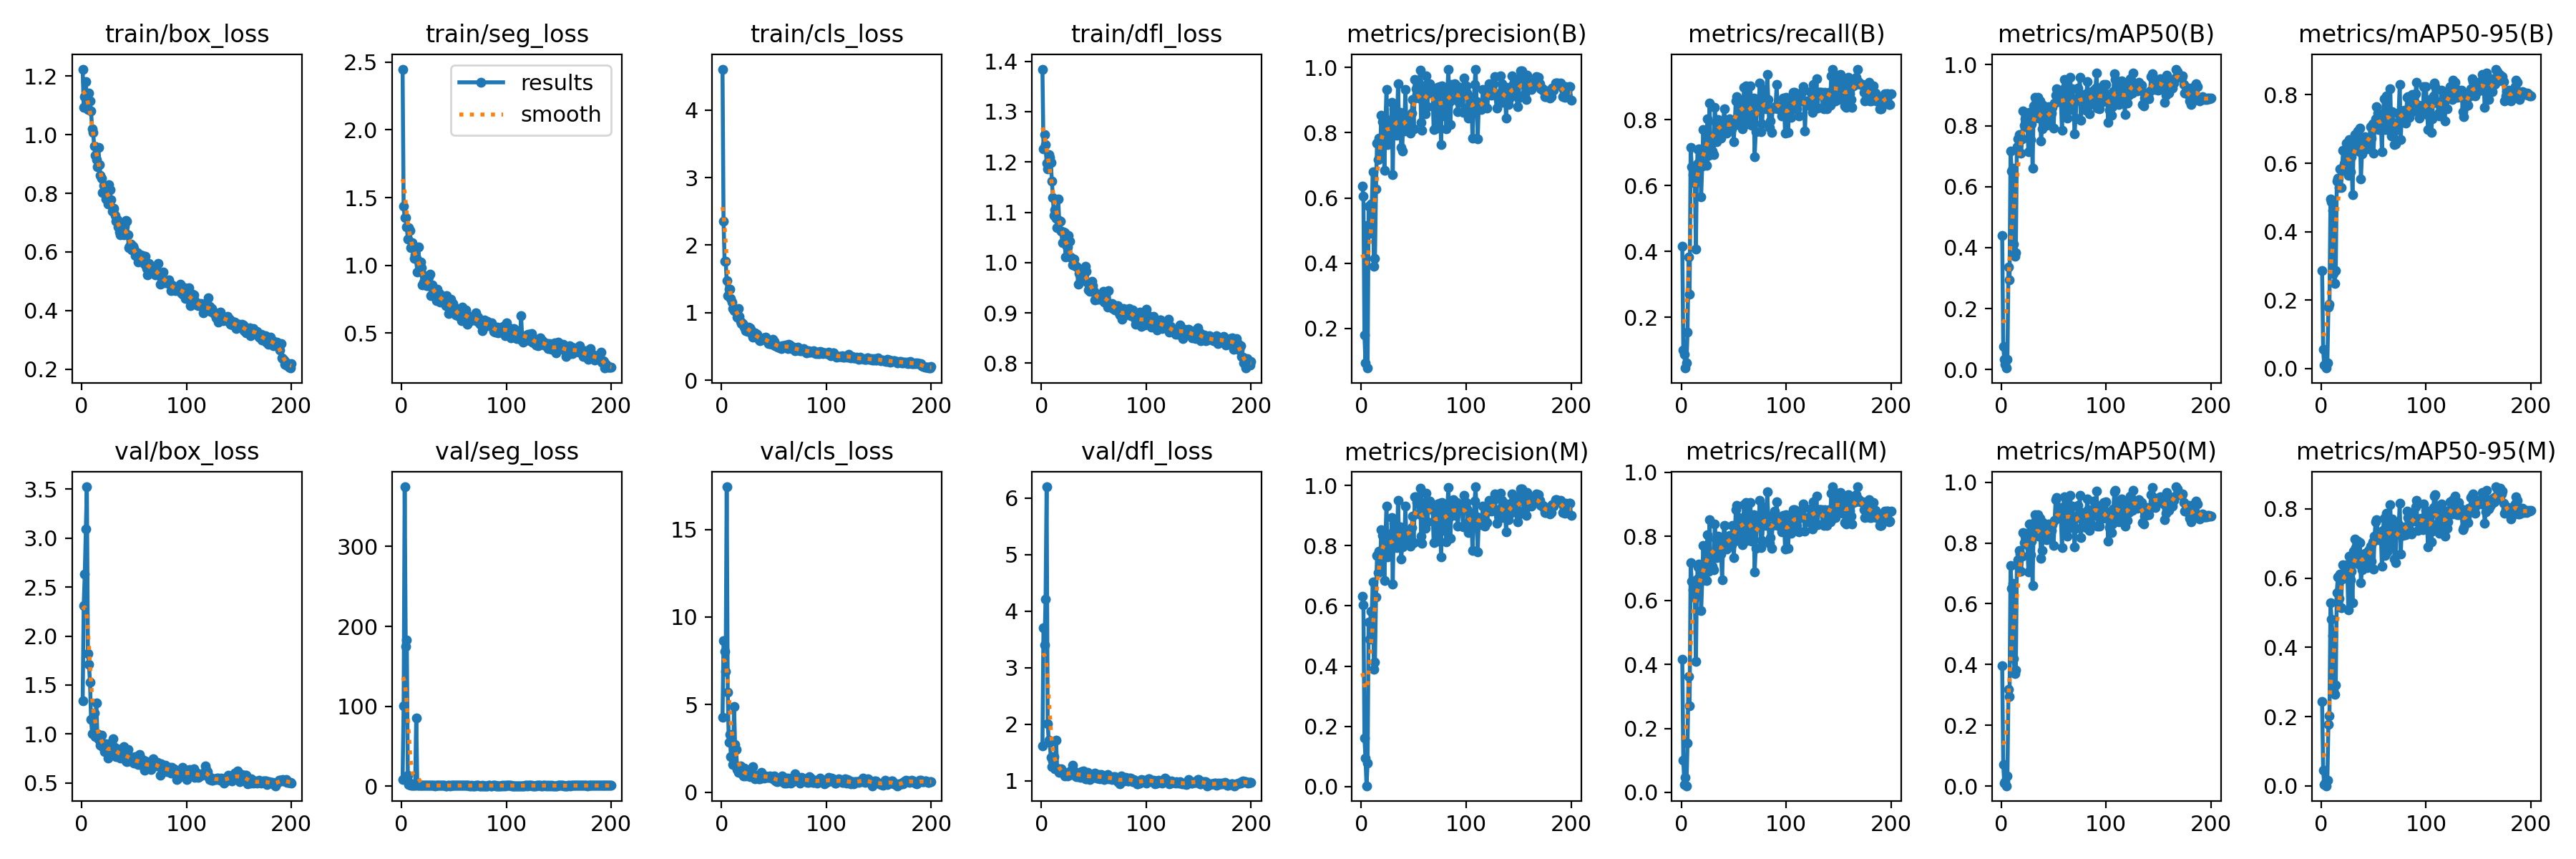

Data behind this chart, as committed beside it:
epoch, time, train/box_loss, train/seg_loss, train/cls_loss, train/dfl_loss, metrics/precision(B), metrics/recall(B), metrics/mAP50(B), metrics/mAP50-95(B), metrics/precision(M), metrics/recall(M), metrics/mAP50(M), metrics/mAP50-95(M), val/box_loss, val/seg_loss, val/cls_loss, val/dfl_loss, lr/pg0, lr/pg1, lr/pg2
1, 27.87, 1.224, 2.449, 4.605, 1.384, 0.6353, 0.4169, 0.4406, 0.2861, 0.6327, 0.4167, 0.395, 0.2425, 1.338, 8.254, 4.256, 1.613, 0.0004168, 0.0004168, 0.0004168
2, 35.42, 1.094, 1.435, 2.351, 1.226, 0.6046, 0.1, 0.07663, 0.05554, 0.6046, 0.1, 0.07094, 0.04459, 2.312, 100.8, 8.659, 3.701, 0.000846, 0.000846, 0.000846
3, 41.47, 1.129, 1.351, 1.758, 1.255, 0.1805, 0.0875, 0.03385, 0.00944, 0.1622, 0.025, 0.00972, 0.00419, 2.632, 374.5, 8.016, 3.402, 0.001271, 0.001271, 0.001271
4, 47.23, 1.181, 1.353, 1.763, 1.235, 0.09446, 0.04583, 0.01637, 0.01, 0.09446, 0.04583, 0.01471, 0.00937, 3.093, 174.7, 6.873, 4.211, 0.001642, 0.001642, 0.001642
5, 52.96, 1.111, 1.286, 1.474, 1.197, 0.5155, 0.0625, 0.00512, 0.00166, 0.00276, 0.02083, 0.0008, 0.00016, 3.522, 183, 17.43, 6.197, 0.001634, 0.001634, 0.001634
6, 58.7, 1.085, 1.191, 1.251, 1.187, 0.0788, 0.1542, 0.03451, 0.01666, 0.0788, 0.1542, 0.03381, 0.01689, 1.819, 14.08, 5.707, 2.007, 0.001626, 0.001626, 0.001626
7, 64.42, 1.142, 1.277, 1.353, 1.214, 0.5747, 0.3833, 0.3369, 0.1798, 0.5474, 0.3625, 0.3184, 0.1776, 1.71, 2.115, 2.846, 1.714, 0.001617, 0.001617, 0.001617
8, 70.17, 1.115, 1.255, 1.349, 1.209, 0.4906, 0.2708, 0.2942, 0.1887, 0.4906, 0.2708, 0.2941, 0.203, 1.529, 4.29, 3.274, 1.672, 0.001609, 0.001609, 0.001609
9, 75.89, 1.08, 1.128, 1.209, 1.199, 0.5821, 0.7167, 0.7164, 0.4962, 0.5821, 0.7167, 0.7255, 0.5293, 1.152, 1.237, 2.029, 1.413, 0.001601, 0.001601, 0.001601
10, 82.43, 1.019, 1.165, 1.158, 1.162, 0.5814, 0.6583, 0.6516, 0.4877, 0.5814, 0.6583, 0.6516, 0.4815, 1.002, 1.124, 2.044, 1.253, 0.001593, 0.001593, 0.001593
11, 88.33, 1.008, 1.142, 1.062, 1.129, 0.6803, 0.6333, 0.6599, 0.4628, 0.6803, 0.6333, 0.6678, 0.4331, 1.163, 1.118, 1.567, 1.351, 0.001584, 0.001584, 0.001584
12, 94.08, 0.9613, 1.05, 1.024, 1.094, 0.3907, 0.6167, 0.412, 0.2778, 0.3907, 0.6167, 0.4186, 0.2753, 1.213, 1.412, 4.874, 1.425, 0.001576, 0.001576, 0.001576
13, 99.79, 0.9287, 1.077, 1.046, 1.104, 0.4138, 0.6083, 0.3728, 0.2491, 0.4138, 0.6083, 0.3705, 0.2641, 0.9725, 1.133, 2.713, 1.213, 0.001568, 0.001568, 0.001568
14, 105.5, 0.9139, 1.048, 1.022, 1.088, 0.6285, 0.4083, 0.3824, 0.2867, 0.6285, 0.4083, 0.3822, 0.2917, 1.321, 85.02, 2.433, 1.716, 0.00156, 0.00156, 0.00156
15, 111.2, 0.8899, 0.9519, 0.9389, 1.07, 0.7674, 0.6667, 0.7301, 0.5469, 0.7674, 0.6667, 0.7292, 0.5582, 1.001, 1.408, 1.28, 1.221, 0.001551, 0.001551, 0.001551
16, 117.6, 0.9558, 1.136, 1.062, 1.127, 0.7173, 0.7088, 0.7568, 0.5561, 0.7097, 0.7046, 0.7449, 0.6029, 0.9472, 1.246, 1.136, 1.182, 0.001543, 0.001543, 0.001543
17, 124.1, 0.8974, 1.01, 0.9424, 1.084, 0.783, 0.7125, 0.7698, 0.5281, 0.783, 0.7125, 0.7758, 0.5404, 0.9671, 1.366, 1.34, 1.146, 0.001535, 0.001535, 0.001535
18, 129.8, 0.8622, 1.023, 0.8722, 1.082, 0.7349, 0.6917, 0.7679, 0.5832, 0.7349, 0.6917, 0.765, 0.6109, 0.8863, 1.304, 1.51, 1.154, 0.001527, 0.001527, 0.001527
19, 136.2, 0.8514, 0.9819, 0.8398, 1.063, 0.8536, 0.5667, 0.7086, 0.5296, 0.8536, 0.5667, 0.7076, 0.5136, 0.9898, 1.441, 1.346, 1.206, 0.001518, 0.001518, 0.001518
20, 142, 0.8016, 0.8573, 0.8396, 1.039, 0.8346, 0.6606, 0.7577, 0.5791, 0.8346, 0.6606, 0.7577, 0.5972, 0.8748, 0.9935, 1.017, 1.147, 0.00151, 0.00151, 0.00151
21, 147.7, 0.8283, 0.8737, 0.8191, 1.061, 0.8352, 0.7708, 0.8492, 0.6379, 0.8352, 0.7708, 0.8347, 0.6377, 0.8817, 1.203, 0.9399, 1.157, 0.001502, 0.001502, 0.001502
22, 154.2, 0.8248, 0.9247, 0.7819, 1.059, 0.6852, 0.6801, 0.801, 0.5978, 0.6852, 0.6801, 0.801, 0.6096, 0.822, 0.9963, 1.377, 1.083, 0.001494, 0.001494, 0.001494
23, 160, 0.7801, 0.857, 0.7358, 1.011, 0.8235, 0.7208, 0.8215, 0.6051, 0.8235, 0.7208, 0.8217, 0.6295, 0.8989, 0.9849, 0.9318, 1.137, 0.001485, 0.001485, 0.001485
24, 166, 0.7933, 0.8478, 0.7538, 1.032, 0.9324, 0.6625, 0.8407, 0.6592, 0.9324, 0.6625, 0.8317, 0.6379, 0.8578, 1.123, 0.9422, 1.111, 0.001477, 0.001477, 0.001477
25, 172.4, 0.764, 0.8497, 0.7267, 1.031, 0.7629, 0.8042, 0.7938, 0.6237, 0.7629, 0.8042, 0.7938, 0.6203, 0.7542, 1.012, 1.062, 1.076, 0.001469, 0.001469, 0.001469
26, 178.2, 0.8308, 0.9132, 0.79, 1.053, 0.7715, 0.6917, 0.714, 0.5637, 0.7715, 0.6917, 0.7059, 0.5085, 0.8439, 1.312, 1.114, 1.115, 0.001461, 0.001461, 0.001461
27, 184, 0.8125, 0.9323, 0.7756, 1.042, 0.8388, 0.8515, 0.8436, 0.6697, 0.8388, 0.8515, 0.8634, 0.6637, 0.8217, 1.007, 0.8647, 1.103, 0.001452, 0.001452, 0.001452
28, 190.4, 0.7791, 0.7784, 0.7583, 1.011, 0.7926, 0.7083, 0.7536, 0.5748, 0.7926, 0.7083, 0.761, 0.5956, 0.9054, 1.02, 1.074, 1.169, 0.001444, 0.001444, 0.001444
29, 196.1, 0.7402, 0.8557, 0.6845, 1.008, 0.8931, 0.746, 0.806, 0.6182, 0.8931, 0.746, 0.806, 0.6197, 0.819, 1.031, 0.9102, 1.114, 0.001436, 0.001436, 0.001436
30, 202, 0.738, 0.8175, 0.6344, 0.996, 0.6717, 0.7058, 0.6598, 0.5089, 0.6717, 0.7058, 0.6598, 0.5284, 0.9493, 1.295, 1.452, 1.267, 0.001428, 0.001428, 0.001428
31, 208, 0.7488, 0.8181, 0.6688, 1.007, 0.8741, 0.6949, 0.8651, 0.6465, 0.8741, 0.6949, 0.8651, 0.6783, 0.8733, 0.9364, 0.8889, 1.173, 0.001419, 0.001419, 0.001419
32, 214.2, 0.725, 0.7948, 0.7032, 0.9946, 0.8164, 0.8375, 0.8925, 0.6845, 0.8164, 0.8375, 0.8925, 0.7137, 0.8021, 0.8122, 0.7667, 1.094, 0.001411, 0.001411, 0.001411
33, 220.6, 0.7056, 0.7389, 0.664, 0.9932, 0.8378, 0.7917, 0.8741, 0.6667, 0.8378, 0.7917, 0.8741, 0.6873, 0.7673, 0.9402, 0.8115, 1.073, 0.001403, 0.001403, 0.001403
34, 226.3, 0.709, 0.8215, 0.6846, 0.991, 0.7929, 0.7337, 0.8286, 0.6416, 0.7929, 0.7337, 0.8286, 0.6472, 0.848, 1.039, 0.9678, 1.13, 0.001395, 0.001395, 0.001395
35, 232.1, 0.6854, 0.7557, 0.6188, 0.9574, 0.9497, 0.8, 0.8935, 0.6943, 0.9497, 0.8, 0.8935, 0.7076, 0.7682, 0.9167, 0.7566, 1.065, 0.001386, 0.001386, 0.001386
36, 238.5, 0.6674, 0.7913, 0.5942, 0.9777, 0.8253, 0.7833, 0.8238, 0.6365, 0.8253, 0.7833, 0.8238, 0.6397, 0.8128, 0.9394, 0.867, 1.115, 0.001378, 0.001378, 0.001378
37, 244.3, 0.6589, 0.7305, 0.5863, 0.9627, 0.862, 0.7667, 0.8816, 0.7026, 0.862, 0.7667, 0.8816, 0.7031, 0.7557, 0.9836, 0.763, 1.062, 0.00137, 0.00137, 0.00137
38, 250.9, 0.6819, 0.7745, 0.6144, 0.9764, 0.7553, 0.7452, 0.7502, 0.5534, 0.7553, 0.7452, 0.7502, 0.5874, 0.8409, 1.088, 1.116, 1.158, 0.001362, 0.001362, 0.001362
39, 256.7, 0.6765, 0.7307, 0.6128, 0.9691, 0.7431, 0.7917, 0.7897, 0.6268, 0.7972, 0.6645, 0.7761, 0.6231, 0.7687, 1.133, 0.9609, 1.081, 0.001353, 0.001353, 0.001353
40, 262.4, 0.6584, 0.7363, 0.6299, 0.9806, 0.8498, 0.7903, 0.8678, 0.6412, 0.8498, 0.7903, 0.8678, 0.6552, 0.8687, 0.8985, 0.8896, 1.175, 0.001345, 0.001345, 0.001345
41, 268.3, 0.6873, 0.7555, 0.6185, 0.9786, 0.806, 0.8333, 0.836, 0.6686, 0.806, 0.8333, 0.8523, 0.6703, 0.7899, 0.9153, 0.8169, 1.085, 0.001337, 0.001337, 0.001337
42, 274, 0.7063, 0.7019, 0.6405, 0.9931, 0.9322, 0.7916, 0.8348, 0.6771, 0.9322, 0.7916, 0.8397, 0.6707, 0.7273, 0.7772, 0.9095, 1.029, 0.001329, 0.001329, 0.001329
43, 279.7, 0.7054, 0.7735, 0.6181, 0.9825, 0.8187, 0.7605, 0.802, 0.6607, 0.8187, 0.7605, 0.8103, 0.6688, 0.7177, 0.8124, 0.8988, 1.033, 0.00132, 0.00132, 0.00132
44, 287.9, 0.6587, 0.7019, 0.5634, 0.9599, 0.8359, 0.7667, 0.8196, 0.6416, 0.8359, 0.7667, 0.8196, 0.6305, 0.8426, 1.198, 0.8567, 1.144, 0.001312, 0.001312, 0.001312
45, 296.3, 0.6151, 0.6452, 0.543, 0.9458, 0.8348, 0.7858, 0.862, 0.6683, 0.8348, 0.7858, 0.862, 0.6793, 0.7795, 0.9326, 0.843, 1.078, 0.001304, 0.001304, 0.001304
46, 302, 0.6202, 0.7068, 0.5439, 0.9432, 0.8174, 0.8024, 0.8192, 0.6601, 0.8174, 0.8024, 0.8192, 0.6667, 0.7245, 0.7775, 0.9234, 1.025, 0.001296, 0.001296, 0.001296
47, 307.7, 0.6274, 0.7471, 0.5619, 0.9601, 0.798, 0.7908, 0.8567, 0.7072, 0.798, 0.7908, 0.8473, 0.6916, 0.7433, 1.074, 0.845, 1.085, 0.001287, 0.001287, 0.001287
48, 313.4, 0.6082, 0.6828, 0.5314, 0.9631, 0.8599, 0.7731, 0.841, 0.6736, 0.8599, 0.7731, 0.841, 0.6497, 0.749, 1.007, 0.8819, 1.104, 0.001279, 0.001279, 0.001279
49, 319.1, 0.6185, 0.7178, 0.6017, 0.9546, 0.9009, 0.7964, 0.8599, 0.7142, 0.8985, 0.8333, 0.8613, 0.7049, 0.7627, 0.9214, 0.7628, 1.081, 0.001271, 0.001271, 0.001271
50, 325.6, 0.6115, 0.6839, 0.5687, 0.9425, 0.8108, 0.7333, 0.7911, 0.629, 0.8108, 0.7333, 0.7911, 0.6265, 0.7046, 0.9744, 0.9403, 1.052, 0.001263, 0.001263, 0.001263
51, 331.9, 0.5884, 0.6852, 0.5097, 0.9259, 0.9634, 0.7833, 0.8745, 0.7044, 0.9634, 0.7833, 0.8745, 0.7215, 0.768, 0.8868, 0.6837, 1.128, 0.001254, 0.001254, 0.001254
52, 338.2, 0.59, 0.6315, 0.5051, 0.931, 0.9348, 0.8583, 0.9004, 0.7289, 0.963, 0.8833, 0.9437, 0.7617, 0.7125, 0.9203, 0.6354, 1.086, 0.001246, 0.001246, 0.001246
53, 344.4, 0.5975, 0.6495, 0.515, 0.9284, 0.9167, 0.8707, 0.9217, 0.7646, 0.9426, 0.8957, 0.9496, 0.769, 0.6968, 0.9099, 0.6005, 1.039, 0.001238, 0.001238, 0.001238
54, 350.8, 0.5651, 0.6302, 0.4907, 0.9274, 0.957, 0.7917, 0.8792, 0.7459, 0.957, 0.7917, 0.8852, 0.7303, 0.6926, 0.996, 0.7083, 1.047, 0.00123, 0.00123, 0.00123
55, 356.6, 0.5736, 0.6406, 0.4919, 0.9266, 0.9051, 0.8583, 0.9018, 0.6983, 0.9051, 0.8583, 0.9018, 0.7112, 0.7888, 0.8748, 0.6966, 1.11, 0.001221, 0.001221, 0.001221
56, 362.4, 0.5901, 0.6219, 0.482, 0.928, 0.992, 0.8083, 0.8825, 0.7397, 0.992, 0.8083, 0.9177, 0.7295, 0.6856, 0.9587, 0.6534, 1.036, 0.001213, 0.001213, 0.001213
57, 368.4, 0.5728, 0.593, 0.4647, 0.9296, 0.8316, 0.8399, 0.8823, 0.7273, 0.8316, 0.8399, 0.8823, 0.7304, 0.7259, 0.8826, 0.6936, 1.11, 0.001205, 0.001205, 0.001205
58, 374.2, 0.5885, 0.6903, 0.514, 0.9344, 0.8076, 0.7735, 0.7859, 0.6334, 0.8076, 0.7735, 0.7859, 0.6338, 0.7371, 0.96, 0.9138, 1.075, 0.001197, 0.001197, 0.001197
59, 380, 0.5723, 0.6587, 0.5086, 0.9431, 0.8985, 0.8434, 0.9176, 0.735, 0.8985, 0.8434, 0.9053, 0.737, 0.6908, 1.106, 0.62, 1.04, 0.001188, 0.001188, 0.001188
60, 385.9, 0.5591, 0.615, 0.4904, 0.9216, 0.9425, 0.8978, 0.9523, 0.7887, 0.9425, 0.8978, 0.9523, 0.772, 0.6341, 0.9163, 0.5161, 1.014, 0.00118, 0.00118, 0.00118
... 140 more rows
